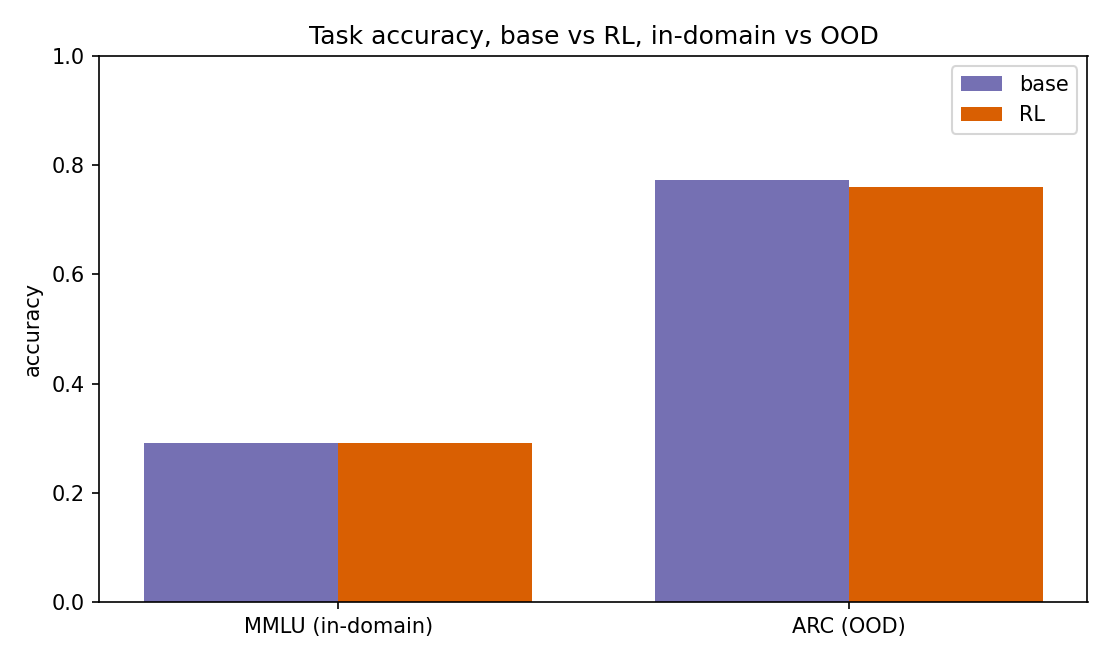

The data file committed next to this chart (first rows):
metric, value, n
base_mmlu_acc, 0.2917, 96
rl_mmlu_acc, 0.2917, 96
base_arc_acc, 0.7722, 158
rl_arc_acc, 0.7595, 158
